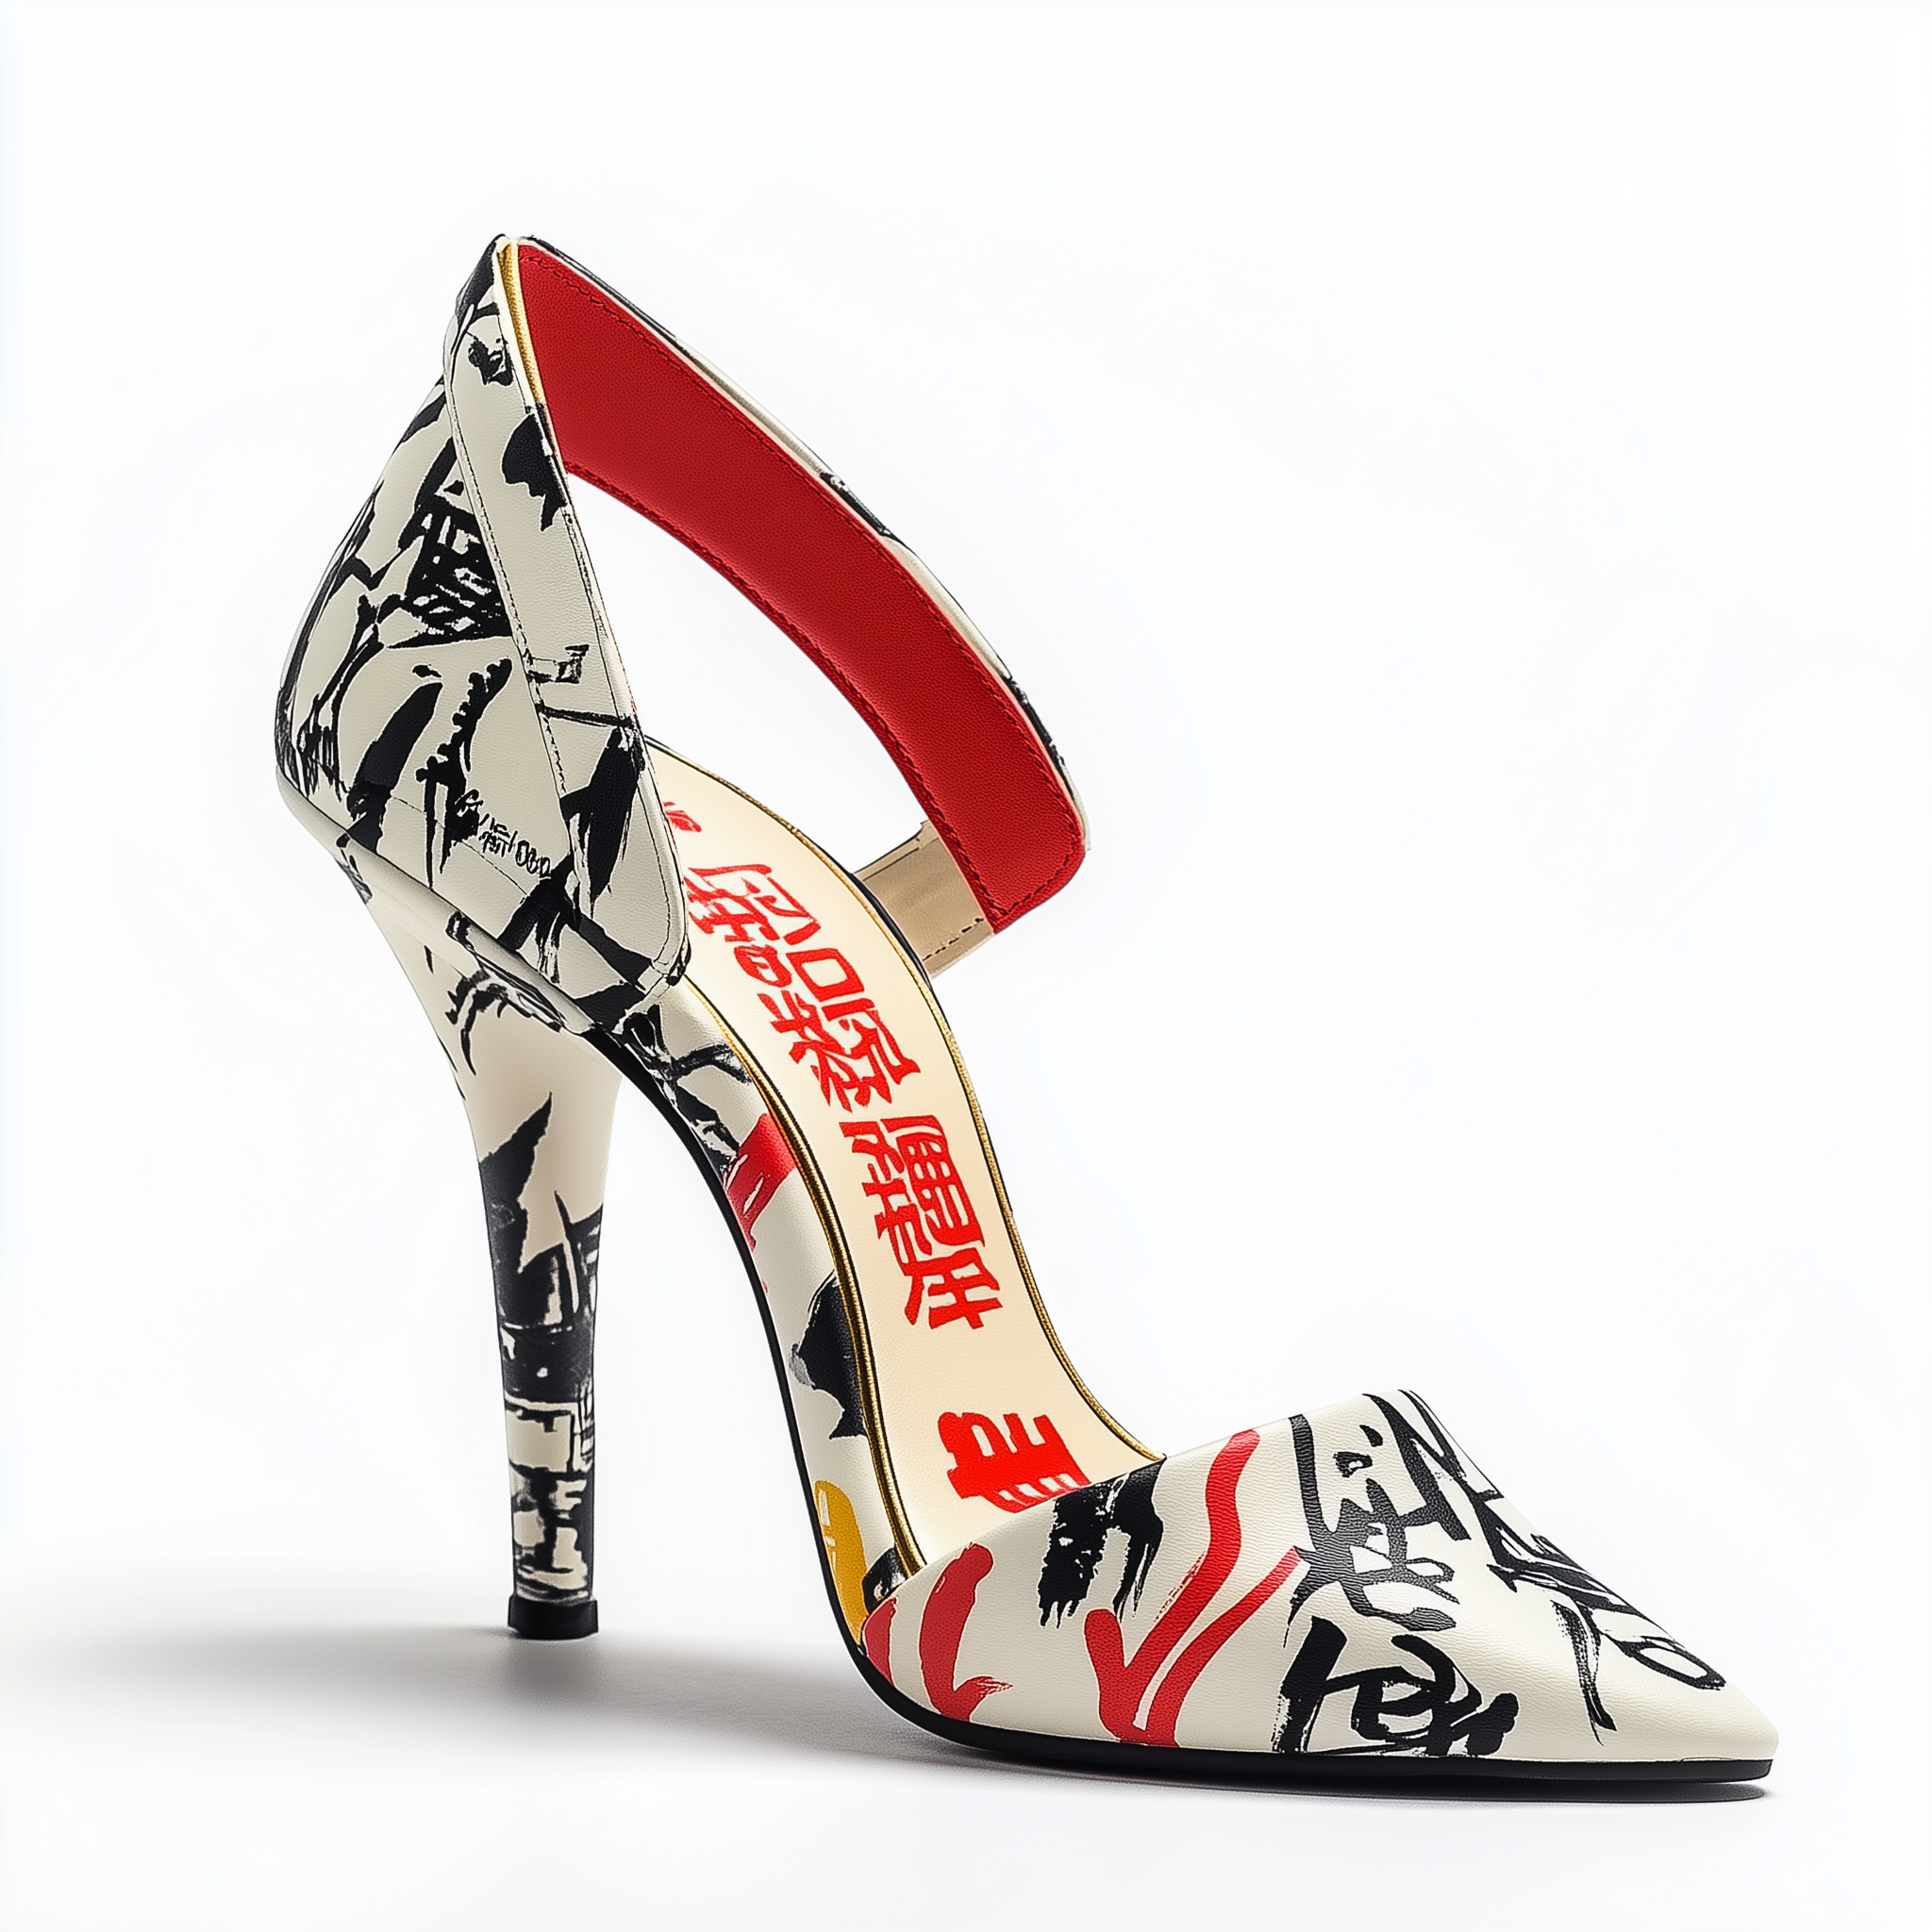
Generation parameters embedded in this image by Midjourney (PNG 'Description' text chunk):
Elegant heeled sandals cyberpunk streetwear style, , bold graphic print on the side, Japanese lettering, pointed toe, product photography, white background, studio lighting --v 6.1 Job ID: ede5ef66-d624-49ea-872a-bb21bc89de6d